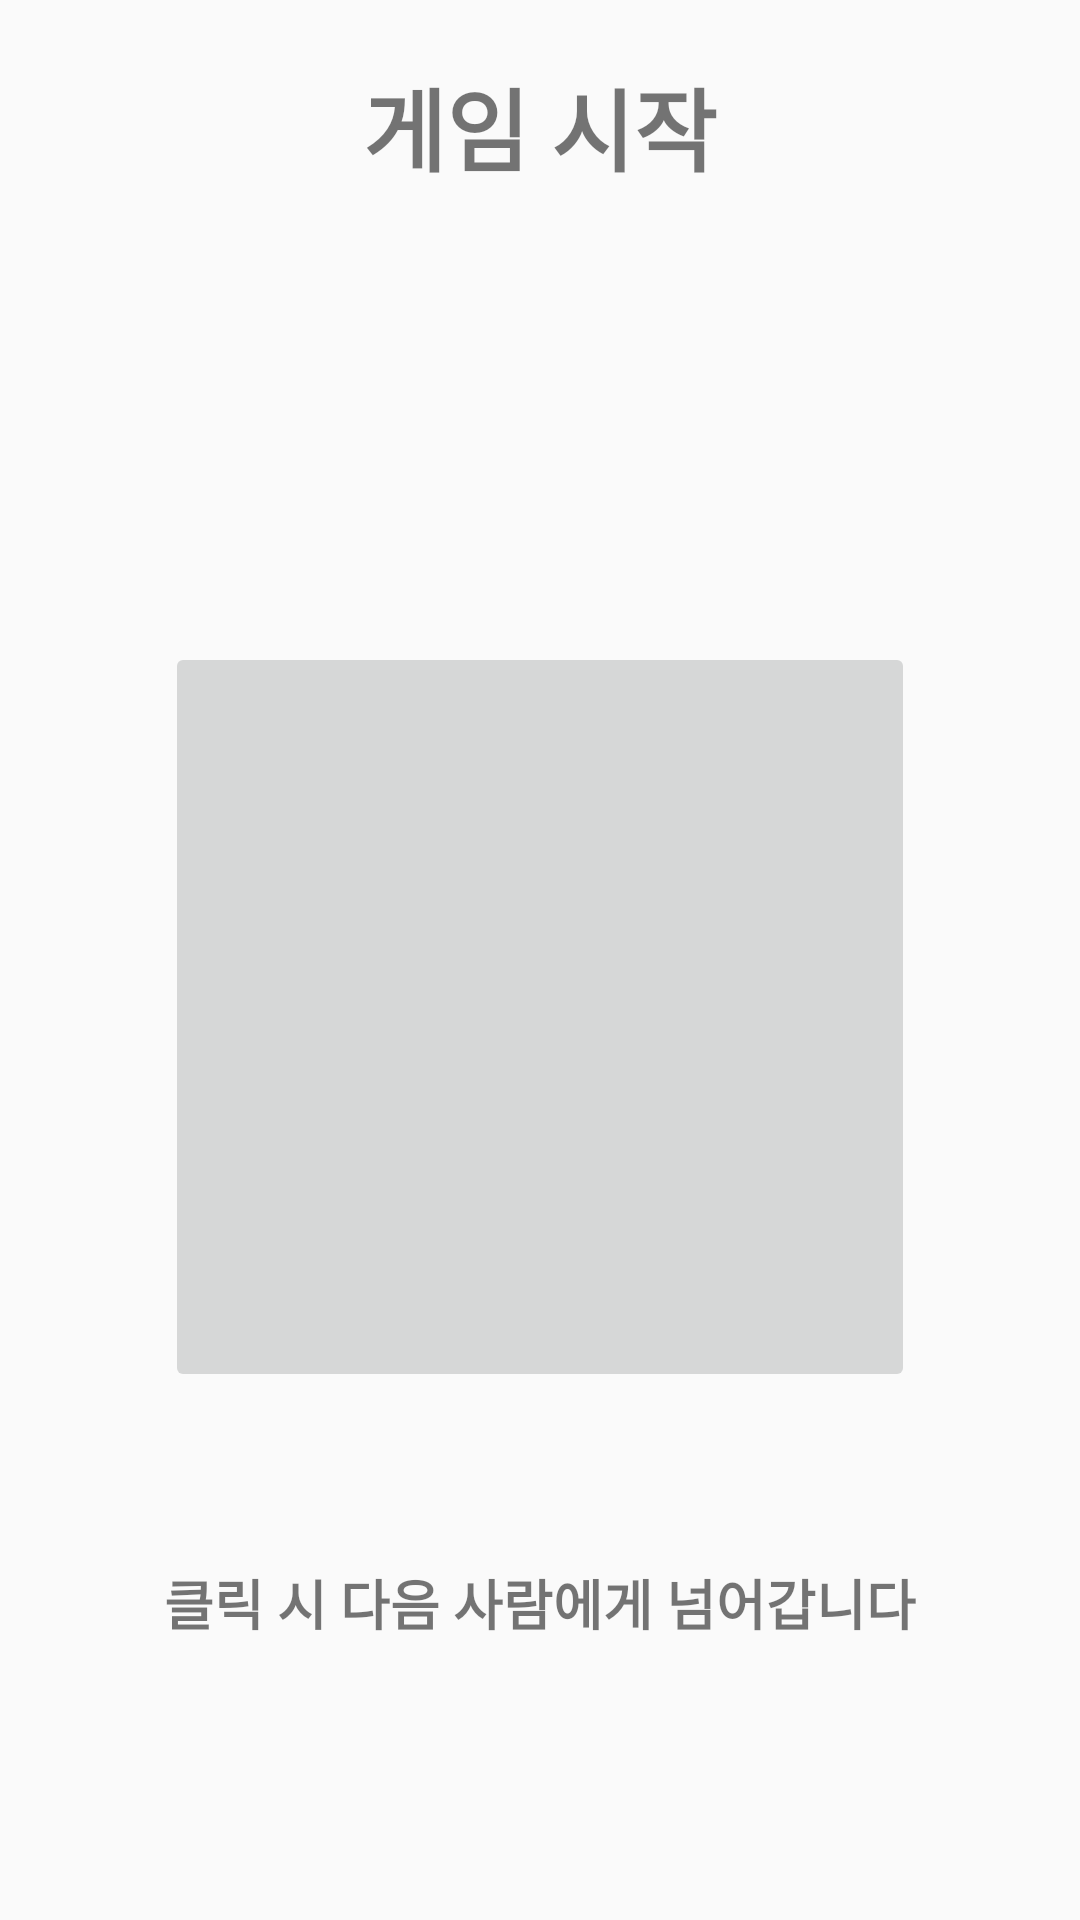

Here is an Android app screen rendered from its layout file. Give the layout XML and the strings, colors and styles it references.
<!-- AndroidManifest.xml: application theme Theme.1_NGame -->
<!-- res/layout/start_game_img.xml -->
<?xml version="1.0" encoding="utf-8"?>
<LinearLayout xmlns:android="http://schemas.android.com/apk/res/android"
    android:layout_width="match_parent"
    android:layout_height="match_parent"
    android:orientation="vertical"
    >
    <TextView
        android:layout_width="wrap_content"
        android:layout_height="wrap_content"
        android:text="게임 시작"
        android:textSize="30dp"
        android:layout_gravity="center"
        android:layout_marginTop="20dp"
        android:textStyle="bold"
        />

    <TextView
        android:id="@+id/time_count_img"
        android:layout_width="wrap_content"
        android:layout_height="wrap_content"
        android:textColor="#ff0000"
        android:textSize="30dp"
        android:textStyle="bold"
        android:layout_gravity="center"
        android:layout_marginTop="90dp"

        />
    <LinearLayout
        android:layout_width="match_parent"
        android:layout_height="wrap_content"
        android:orientation="vertical"
        android:layout_marginTop="20dp"
        >

        <ImageButton
            android:id="@+id/img_Btn"
            android:layout_width="250dp"
            android:layout_height="250dp"
            android:layout_gravity="center"
            />
        <TextView
            android:id="@+id/img_answer"
            android:layout_width="wrap_content"
            android:layout_height="wrap_content"
            android:layout_gravity="center"
            android:textStyle="bold"
            android:textSize="20dp"
            android:layout_marginTop="10dp"
            />
        <TextView
            android:id="@+id/alert_text_img"
            android:layout_marginTop="20dp"
            android:layout_width="wrap_content"
            android:layout_height="wrap_content"
            android:text="클릭 시 다음 사람에게 넘어갑니다"
            android:layout_gravity="center"
            android:textStyle="bold"
            android:textSize="18dp"
            />

    </LinearLayout>

</LinearLayout>
<!-- resources referenced by this layout -->
<resources>
  <style name="Theme.1_NGame" parent="Theme.AppCompat.Light">
          
          <item name="colorPrimary">#F7B3C2</item>
          <item name="colorPrimaryVariant">#F7B3C2</item>
          <item name="colorOnPrimary">@color/white</item>
          
          <item name="colorSecondary">@color/teal_200</item>
          <item name="colorSecondaryVariant">@color/teal_700</item>
          <item name="colorOnSecondary">@color/black</item>
          
          <item name="android:statusBarColor">?attr/colorPrimaryVariant</item>
          
      </style>
  <!-- not gathered from this repository: default colours our renderer supplied (Android Studio template values) -->
  <color name="teal_200">#FF03DAC5</color>
  <color name="teal_700">#FF018786</color>
  <color name="black">#FF000000</color>
  <color name="white">#FFFFFFFF</color>
</resources>
